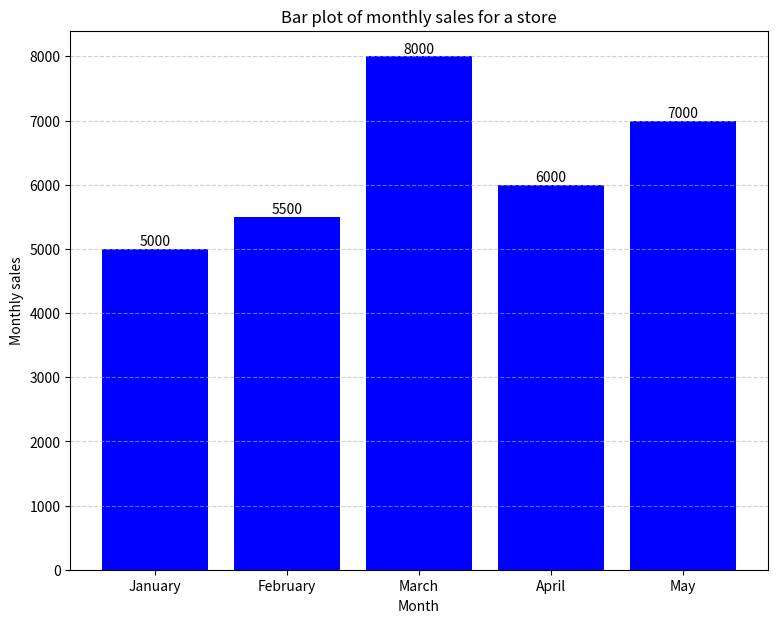
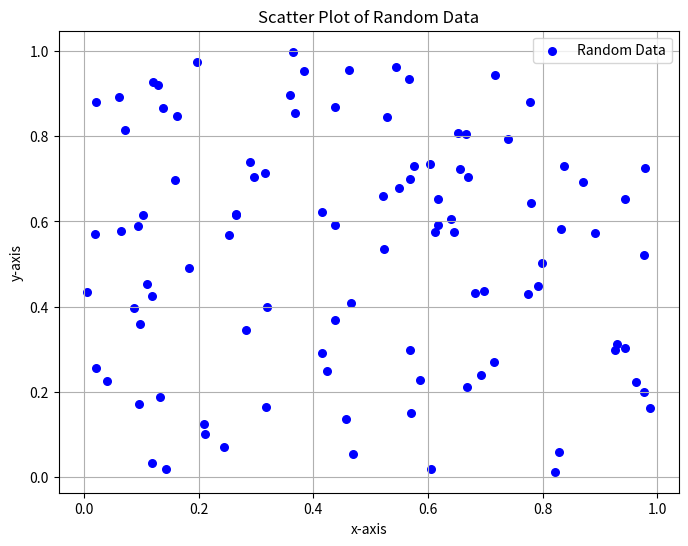
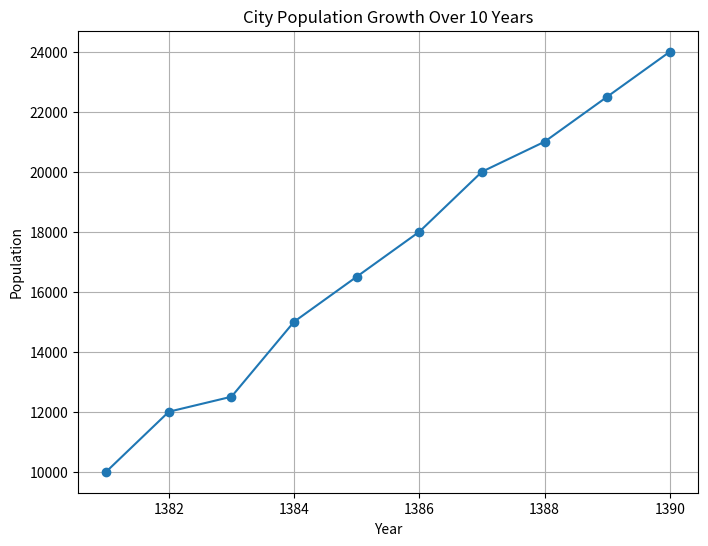

Write the Python code that produced these figures, in order. (Note: this script raises an exception after producing the figures.)
import numpy as np

# Create a NumPy array of 20 random integers between 1 and 100
arr1 = np.random.randint(1,101,20)

print("Array:",arr1)
print("The mean of array:",np.mean(arr1))
print("The median of array:",np.median(arr1))
print("The standard derivation of array:",np.std(arr1))

import pandas as pd

data = {
    "Name" : ["Ali","Mohammad","Zahra","Ramin","Habib","Narges"],
    "Age" : [24,22,11,16,45,21],
    "City" : ["Kerman","Tehran","Isfahan","Hamedan","Shahrekord","Yazd"]
}

df = pd.DataFrame(data)

print("The first 3 rows:")
print(df.head(3))
print("\nThe last 2 rows:")
print(df.tail(2))
print("\nAge column:")
print(df["Age"])
print("\nA summary of statistics for the 'Age' column:")
print(df["Age"].describe())

import matplotlib.pyplot as plt
import numpy as np

# Create some data
labels = ["January","February","March","April","May"]
values = [5000,5500,8000,6000,7000]

# Create a bar plot
plt.figure(figsize = (9, 7))
plt.bar(labels, values, color = "blue")
plt.xlabel('Month')
plt.ylabel('Monthly sales')
plt.title('Bar plot of monthly sales for a store')
plt.grid(axis='y', linestyle='--', alpha = 0.6)

# Display values on top of bars
for i, v in enumerate(values):
    plt.text(i, v + 1, str(v), ha = "center", va = "bottom")

# Show the plot
plt.show()

import numpy as np

# Create two random 5x5 arrays with integer values between 1 and 10
arr1 = np.array(np.random.randint(1,11,[5,5]))
arr2 = np.array(np.random.randint(1,11,[5,5]))

# addition
add = arr1 + arr2

# subtraction
sub = arr1 - arr2

# multiplication
mul = arr1 * arr2

# division
div = arr1/arr2

# Print the results
print("arr1:\n", arr1)
print("arr2:\n", arr2)
print("Element-wise Addition:\n", add)
print("Element-wise Subtraction:\n", sub)
print("Element-wise Multiplication:\n", mul)
print("Element-wise Division:\n", div)

import pandas as pd

# Create a sample DataFrame
data = {"Name": ["Ali", "Ehsan", "Mohammad", "Reza", "Narges"],
        'Age': [25, 30, 27, 35, 32]}

employee_data = pd.DataFrame(data)

# Filter employees older than 30
filtered_employees = employee_data[employee_data['Age'] > 30]

# display employees older than 30
print(filtered_employees)

import matplotlib.pyplot as plt
import numpy as np

# Set a random seed for reproducibility
np.random.seed(0)

# Generate random (x, y) coordinates
x = np.random.rand(100)
y = np.random.rand(100)

# Create a scatter plot
plt.figure(figsize=(8, 6))
plt.scatter(x, y, label='Random Data', color='b', marker='o', s=30)
plt.xlabel('x-axis')
plt.ylabel('y-axis')
plt.title('Scatter Plot of Random Data')
plt.grid(True)
plt.legend()
plt.show()

import numpy as np

# Create two random matrices
matrix1 = np.random.rand(2, 3)
matrix2 = np.random.rand(3, 4)

# Perform matrix multiplication using numpy.dot
# result = np.dot(matrix1, matrix2)

# Initialize an empty result matrix with appropriate dimensions
result = np.zeros((matrix1.shape[0], matrix2.shape[1]))

# Perform matrix multiplication with nested for loops
for i in range(matrix1.shape[0]):  # Rows of matrix1
    for j in range(matrix2.shape[1]):  # Columns of matrix2
        for k in range(matrix1.shape[1]):  # Common dimension
            result[i, j] += matrix1[i, k] * matrix2[k, j]

# Using the @ operator for matrix multiplication
# result = matrix1 @ matrix2

# Print the result
print("Matrix 1 (2x3):")
print(matrix1)
print("\nMatrix 2 (3x4):")
print(matrix2)
print("\nMatrix Multiplication Result (2x4):")
print(result)

import pandas as pd

# Create a dictionary to store data
data = {
    "Product": ["Product A", "Product B", "Product C", "Product D", "Product E", "Product F"],
    "Category": ["Category 2", "Category 3", "Category 1", "Category 3", "Category 2", "Category 1"],
    "Sales": [110, 190, 150, 320, 250, 370]
}

sales_df = pd.DataFrame(data)

# Calculate total sales for each product category
category_sales = sales_df.groupby("Category")["Sales"].sum()

print(category_sales)

import matplotlib.pyplot as plt

# data
years = [1381, 1382, 1383, 1384, 1385, 1386, 1387, 1388, 1389, 1390]
population = [10000, 12000, 12500, 15000, 16500, 18000, 20000, 21000, 22500, 24000]

# Create a line chart
plt.figure(figsize=(8, 6))
plt.plot(years, population, marker='o', linestyle='-')

# Add labels and title
plt.xlabel("Year")
plt.ylabel("Population")
plt.title("City Population Growth Over 10 Years")
plt.grid(True)
plt.show()

import pandas as pd

# DataFrame
data = {
    "Student_ID": [1, 2, 3, 4, 5],
    "Name": ["Ali", "Babak", "Narges", "Zahra", "Amin"],
    "Score": [85, 72, 94, 60, 78]
}

student_df = pd.DataFrame(data)

# Define a function to determine the grade
def grade(score):
    if score >= 90:
        return "A"
    elif score >= 80:
        return "B"
    elif score >= 70:
        return "C"
    else:
        return "D"

# Use grade function to create the 'Grade' column
student_df["Grade"] = student_df['Score'].apply(grade)

# Display the DataFrame with the new 'Grade' column
print(student_df)

import pandas as pd
import numpy as np
import matplotlib.pyplot as plt

# Define the dataset
data = {
    'Month': pd.date_range(start='2021-01-01', periods=24, freq='M'),
    'Product A Sales': [500, 480, 600, 750, 900, 850, 920, 1100, 1300, 1350, 1500, 1450, 1550, 1600, 1650, 1600, 1500, 1400, 1600, 1700, 1800, 1750, 1850, 1900],
    'Product B Sales': [300, 320, 400, 450, 500, 580, 700, 750, 820, 900, 950, 980, 1050, 1100, 1150, 1200, 1250, 1300, 1350, 1400, 1500, 1600, 1550, 1700],
    'Product C Sales': [200, 210, 250, 280, 320, 350, 380, 400, 420, 440, 460, 480, 500, 520, 540, 560, 580, 600, 620, 640, 660, 680, 700, 720]
}

sales_df = pd.DataFrame(data)

# Task 1: Total sales for each product over the two-year period
total_sales = sales_df.sum()
print("Total Sales for Each Product:")
print(total_sales[['Product A Sales', 'Product B Sales', 'Product C Sales']])

# Task 2: Average monthly sales for each product
average_sales = sales_df[['Product A Sales', 'Product B Sales', 'Product C Sales']].mean()
print("\nAverage Monthly Sales for Each Product:")
print(average_sales)

# Task 3: Month with the highest sales for each product
max_sales_month = sales_df[['Product A Sales', 'Product B Sales', 'Product C Sales']].idxmax()
max_sales_value = sales_df[['Product A Sales', 'Product B Sales', 'Product C Sales']].max()
print("\nMonth with the Highest Sales for Each Product:")
for product, month_index, sales in zip(max_sales_month.index, max_sales_month, max_sales_value):
    month = sales_df.loc[month_index, 'Month']
    print(f"{product}: {month.strftime('%B %Y')}, Sales: {sales}")


# Task 4: Percentage change in sales from January to December in the second year (2022)
sales_jan_2022 = sales_df.loc[12, ['Product A Sales', 'Product B Sales', 'Product C Sales']]
sales_dec_2022 = sales_df.loc[23, ['Product A Sales', 'Product B Sales', 'Product C Sales']]
percentage_change = ((sales_dec_2022 - sales_jan_2022) / sales_jan_2022) * 100
print("\nPercentage Change in Sales from January to December in 2022:")
print(percentage_change)

# Task 5: Line chart to visualize monthly sales data
plt.figure(figsize=(12, 6))

for product in ['Product A Sales', 'Product B Sales', 'Product C Sales']:
    plt.plot(sales_df['Month'], sales_df[product], label=product)

plt.xlabel("Month")
plt.ylabel("Sales")
plt.title("Monthly Sales Data for Each Product (2021-2023)")
plt.legend()
plt.grid(True)

plt.show()

# Task 6: Correlation between Product A and Product B sales
correlation = sales_df['Product A Sales'].corr(sales_df['Product B Sales'])
print("\nCorrelation between Product A and Product B Sales:")
print(f"Correlation Coefficient: {correlation:.2f}")

if abs(correlation) >= 0.7:
    print("There is a strong correlation between Product A and Product B sales.")
else:
    print("There is no strong correlation between Product A and Product B sales.")